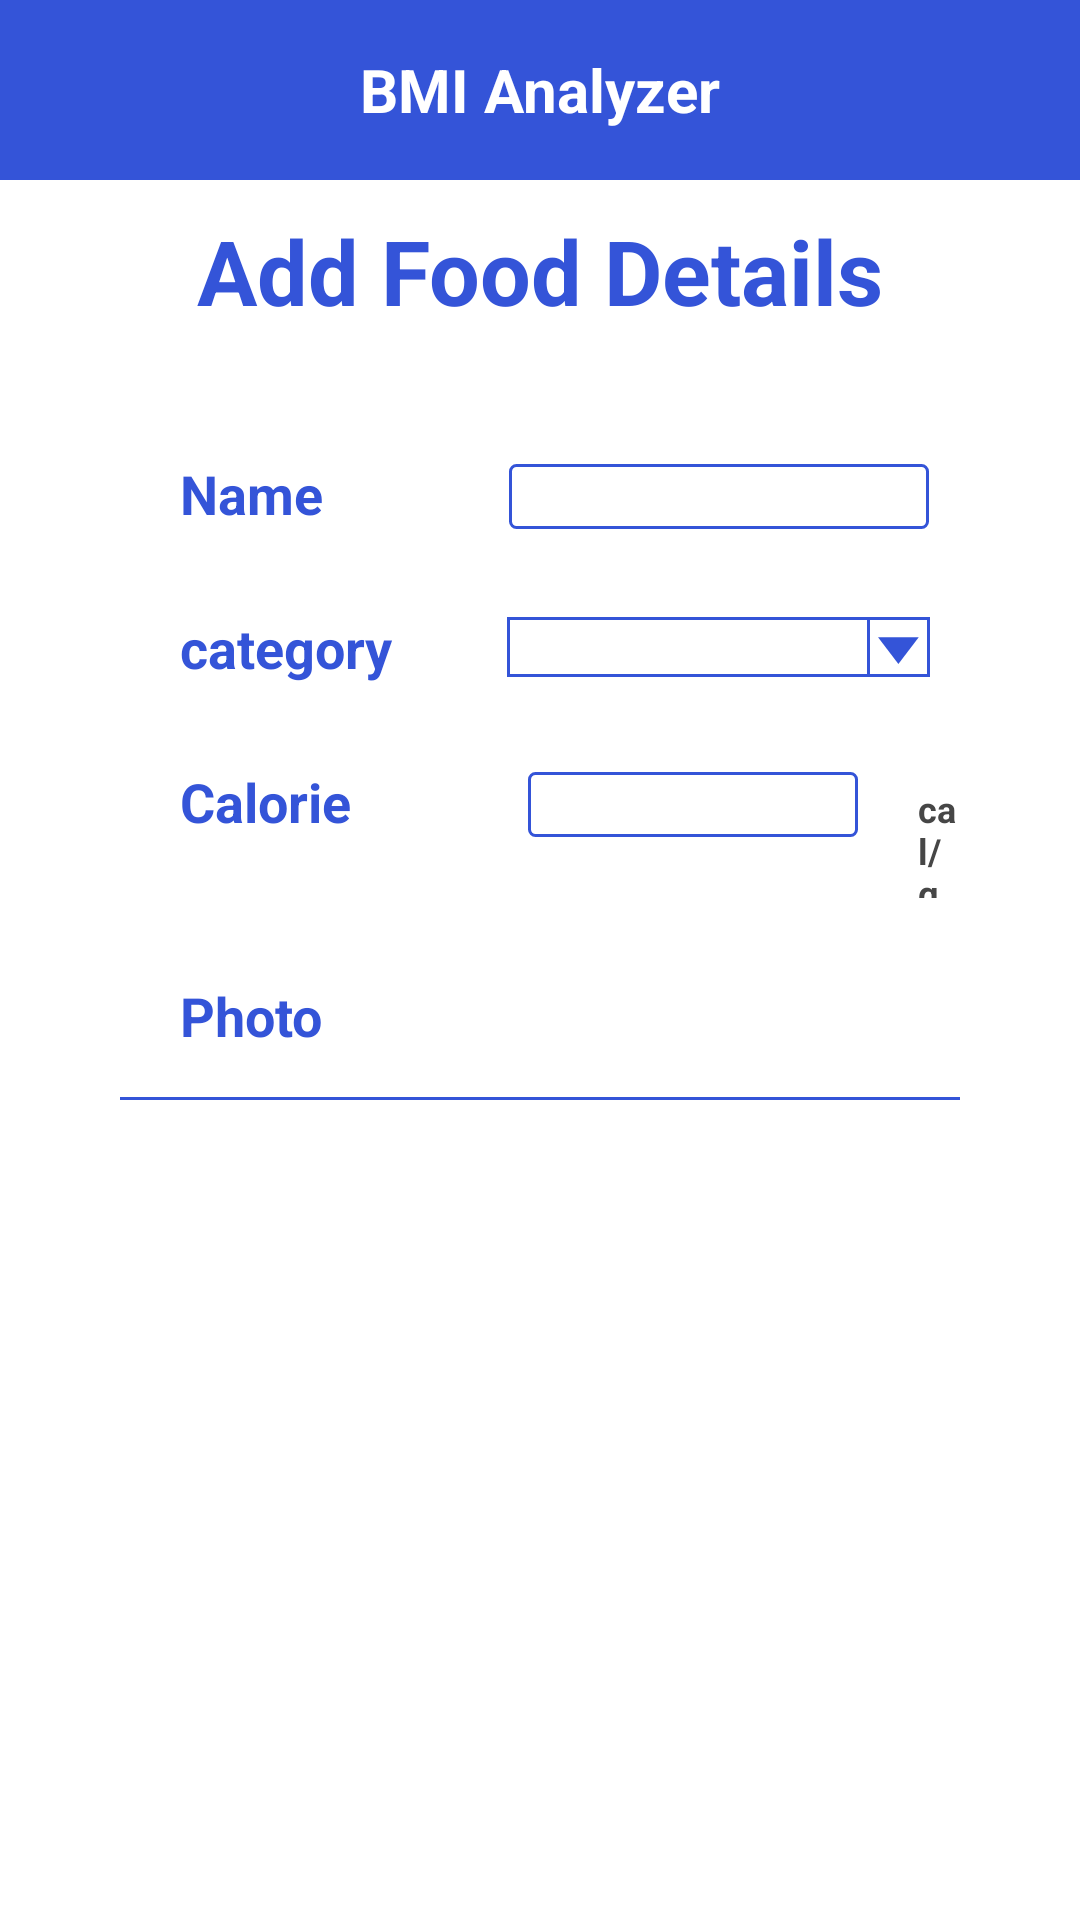

Reconstruct the res/layout file that produces this screen, plus the resources it refers to.
<!-- AndroidManifest.xml: application theme Theme.BMI -->
<!-- res/layout/activity_add_food.xml -->
<?xml version="1.0" encoding="utf-8"?>
<RelativeLayout xmlns:android="http://schemas.android.com/apk/res/android"
    xmlns:app="http://schemas.android.com/apk/res-auto"
    xmlns:tools="http://schemas.android.com/tools"
    android:layout_width="match_parent"
    android:layout_height="match_parent"
    tools:context=".AddFood">

    <RelativeLayout
        android:id="@+id/relativelayout"
        android:layout_width="match_parent"
        android:layout_height="wrap_content"
        android:padding="15dp"
        android:layout_alignParentTop="true"
        android:layout_alignParentLeft="true"
        android:layout_alignParentRight="true"
        android:background="@color/main_color"
        >


        <TextView
            android:layout_width="wrap_content"
            android:layout_height="wrap_content"
            android:layout_centerInParent="true"
            android:text="@string/BMI_Analyzer"
            android:textColor="@color/white"
            android:textSize="20sp"
            android:textStyle="bold" />

        <TextView
            android:id="@+id/back_home_addFood"
            android:layout_width="40sp"
            android:layout_height="30sp"
            android:layout_alignParentLeft="true"
            android:layout_centerVertical="true"
            android:background="@drawable/ic_baseline_arrow_back_ios_24" />

    </RelativeLayout>

    <LinearLayout
        android:layout_width="match_parent"
        android:layout_height="match_parent"
        android:gravity="center"
        android:orientation="vertical"
        android:padding="20sp">


        <TextView
            android:layout_width="match_parent"
            android:layout_height="wrap_content"
            android:layout_marginTop="50dp"
            android:layout_marginBottom="30dp"
            android:gravity="center"
            android:text="@string/Add_Food_Details"
            android:textColor="@color/main_color"
            android:textSize="30sp"
            android:textStyle="bold" />

        <LinearLayout
            android:layout_width="match_parent"
            android:layout_height="wrap_content"
            android:layout_marginLeft="20sp"
            android:layout_marginTop="12sp"
            android:layout_marginRight="20dp"
            android:layout_marginBottom="15sp"
            android:orientation="horizontal">


            <TextView
                android:layout_width="wrap_content"
                android:layout_height="wrap_content"
                android:layout_marginLeft="20sp"
                android:layout_marginRight="28dp"
                android:text="@string/name"
                android:textColor="@color/main_color"
                android:textSize="18sp"
                android:textStyle="bold" />

            <EditText
                android:id="@+id/edittext_foodName"
                android:layout_width="140dp"
                android:layout_height="wrap_content"
                android:layout_marginLeft="34dp"
                android:background="@drawable/borderblue"
                android:gravity="center"
                android:textColor="@color/main_color"
                android:textSize="16sp" />


        </LinearLayout>

        <LinearLayout
            android:layout_width="match_parent"
            android:layout_height="wrap_content"
            android:layout_marginLeft="20sp"
            android:layout_marginTop="12sp"
            android:layout_marginRight="20dp"
            android:layout_marginBottom="15sp"
            android:orientation="horizontal">


            <TextView
                android:layout_width="wrap_content"
                android:layout_height="wrap_content"
                android:layout_marginLeft="20sp"
                android:layout_marginRight="38dp"
                android:text="@string/Category"
                android:textColor="@color/main_color"
                android:textSize="18sp"
                android:textStyle="bold" />

            <Spinner
                android:id="@+id/spinner_foodType"
                android:layout_width="141dp"
                android:layout_height="20dp"
                android:layout_marginTop="2dp"
                android:background="@drawable/arrow" />


        </LinearLayout>


        <LinearLayout
            android:layout_width="match_parent"
            android:layout_height="wrap_content"
            android:layout_marginLeft="20sp"
            android:layout_marginTop="12sp"
            android:layout_marginRight="20dp"
            android:layout_marginBottom="15sp"
            android:orientation="horizontal">

            <TextView
                android:layout_width="wrap_content"
                android:layout_height="wrap_content"
                android:layout_marginLeft="20sp"
                android:layout_marginRight="27dp"
                android:text="@string/Calorie"
                android:textColor="@color/main_color"
                android:textSize="18sp"
                android:textStyle="bold" />


            <EditText
                android:id="@+id/edittext_calorie"
                android:layout_width="110dp"
                android:layout_height="wrap_content"
                android:layout_marginLeft="32dp"
                android:background="@drawable/borderblue"
                android:gravity="center"
                android:textColor="@color/main_color"
                android:textSize="16sp" />

            <TextView
                android:layout_width="wrap_content"
                android:layout_height="wrap_content"
                android:layout_marginLeft="20sp"
                android:text="cal/g"
                android:textColor="@color/grae"
                android:textSize="12sp"
                android:textStyle="bold" />

        </LinearLayout>


        <LinearLayout
            android:layout_width="match_parent"
            android:layout_height="wrap_content"
            android:layout_marginLeft="20sp"
            android:layout_marginTop="12sp"
            android:layout_marginRight="20dp"
            android:layout_marginBottom="20sp"
            android:orientation="vertical">

            <TextView
                android:layout_width="wrap_content"
                android:layout_height="wrap_content"
                android:layout_marginLeft="20sp"
                android:layout_marginRight="52dp"
                android:layout_marginBottom="15sp"
                android:text="@string/Photo"
                android:textColor="@color/main_color"
                android:textSize="18sp"
                android:textStyle="bold" />

<LinearLayout
    android:layout_width="320dp"
    android:layout_height="280dp"
    android:background="#ff0"
    android:layout_gravity="center"
    android:orientation="horizontal"
    >
            <ImageView
                android:id="@+id/imageView_Food_addFood"
                android:layout_width="match_parent"
                android:layout_height="match_parent"
                android:background="@drawable/borderblue"
                android:src="@drawable/food"
                android:padding="10dp"
                android:gravity="center" />

</LinearLayout>


        </LinearLayout>


        <LinearLayout
            android:layout_width="350dp"
            android:layout_height="wrap_content"
            android:layout_gravity="center"
            android:gravity="start"
            android:orientation="horizontal">

            <Button
                android:id="@+id/button_Upload_Photo_addFood"
                android:layout_width="0dp"
                android:layout_height="wrap_content"
                android:layout_margin="20dp"
                android:layout_weight="2"
                android:background="@drawable/borderblue"
                android:text="@string/Upload_Photo"
                android:textAllCaps="false"
                android:textColor="#FFF"
                android:textSize="16sp"
                android:textStyle="bold" />

            <Button
                android:id="@+id/button_Save_addFood"
                android:layout_width="0dp"
                android:layout_height="wrap_content"
                android:layout_margin="20dp"
                android:layout_weight="1"
                android:background="@drawable/borderblue"
                android:text="@string/Save"
                android:textAllCaps="false"
                android:textColor="#FFF"
                android:textSize="16sp"
                android:textStyle="bold" />

        </LinearLayout>
    </LinearLayout>


</RelativeLayout>
<!-- resources referenced by this layout -->
<resources>
  <color name="grae">#464646</color>
  <color name="main_color">#3454d8</color>
  <color name="white">#FFFFFFFF</color>
  <!-- drawable arrow (drawable) -->
  <?xml version="1.0" encoding="utf-8"?>
  <selector xmlns:android="http://schemas.android.com/apk/res/android">
          <item>
              <layer-list>
                  <item>
                      <shape>
                          <solid
                              android:color="@color/white">
                          </solid>
  
                          <stroke
                              android:width="1dp"
                              android:color="@color/main_color"/>
                      </shape>
                  </item>
  
                  <item
                      android:gravity="right"
                      android:right="20dp">
                      <shape android:shape="rectangle">
                          <size android:width="1dp" />
                          <solid android:color="@color/main_color" />
                      </shape>
                  </item>
  
                  <item android:gravity="right">
  
                      <vector android:height="20dp" android:tint="@color/main_color"
                          android:viewportHeight="38" android:viewportWidth="50"
                          android:width="20dp"
                          xmlns:android="http://schemas.android.com/apk/res/android">
                          <group
                              android:rotation="225"
                              android:pivotY="10"
                              android:pivotX="18"
                              >
  
                              <path android:fillColor="@android:color/white" android:pathData="M0,0 L24,0 L0,24 z"/>
                          </group>
                      </vector>
                  </item>
              </layer-list>
          </item>
  </selector>
  <!-- drawable borderblue (drawable) -->
  <?xml version="1.0" encoding="utf-8"?>
  <shape android:shape="rectangle" xmlns:android="http://schemas.android.com/apk/res/android">
      <solid android:color="@color/white"/>
  
      <stroke
          android:width="1sp"
          android:color="@color/main_color"/>
  
      <corners android:radius="2dp"/>
  </shape>
  <string name="Add_Food_Details">Add Food Details</string>
  <string name="BMI_Analyzer">BMI Analyzer</string>
  <string name="Calorie">Calorie</string>
  <string name="Category">category</string>
  <string name="Photo">Photo</string>
  <string name="Save">Save</string>
  <string name="Upload_Photo">Upload Photo</string>
  <string name="name">Name</string>
  <style name="Theme.BMI" parent="Theme.MaterialComponents.Light.NoActionBar">
          
          <item name="colorPrimary">@color/main_color</item>
          <item name="colorPrimaryVariant">@color/purple_700</item>
          <item name="colorOnPrimary">@color/white</item>
          
          <item name="colorSecondary">@color/teal_200</item>
          <item name="colorSecondaryVariant">@color/teal_700</item>
          <item name="colorOnSecondary">@color/black</item>
          
          <item name="android:statusBarColor" tools:targetApi="l">?attr/colorPrimaryVariant</item>
          
      </style>
  <color name="purple_700">#FF3700B3</color>
  <color name="teal_200">#FF03DAC5</color>
  <color name="teal_700">#FF018786</color>
  <color name="black">#FF000000</color>
</resources>
